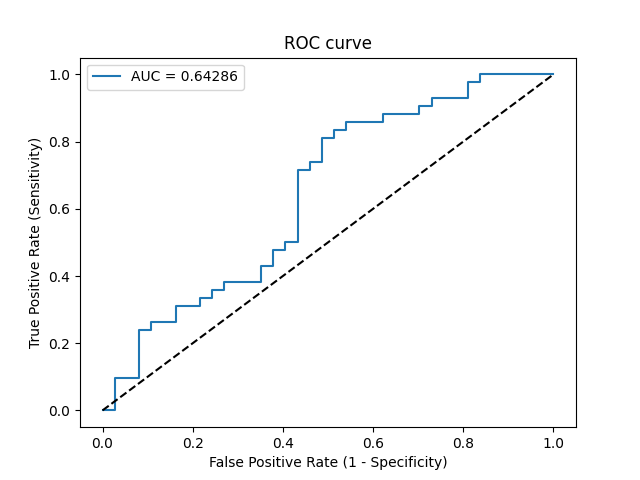

Data behind this chart, as committed beside it:
Threshold, Sensitivity, Specificity, NPV, PPV
inf, 0.0, 1.0, 0.4684, 0
0.7548, 0.0, 0.973, 0.4615, 0.0
0.6971, 0.09524, 0.973, 0.4865, 0.8
0.6904, 0.09524, 0.9189, 0.4722, 0.5714
0.5939, 0.2381, 0.9189, 0.5152, 0.7692
0.5894, 0.2381, 0.8919, 0.5077, 0.7143
0.5847, 0.2619, 0.8919, 0.5156, 0.7333
0.5669, 0.2619, 0.8378, 0.5, 0.6471
0.545, 0.3095, 0.8378, 0.5167, 0.6842
0.5422, 0.3095, 0.7838, 0.5, 0.619
0.5396, 0.3333, 0.7838, 0.5088, 0.6364
0.5384, 0.3333, 0.7568, 0.5, 0.6087
0.5294, 0.3571, 0.7568, 0.5091, 0.625
0.5293, 0.3571, 0.7297, 0.5, 0.6
0.528, 0.381, 0.7297, 0.5094, 0.6154
0.5065, 0.381, 0.6486, 0.48, 0.5517
0.5012, 0.4286, 0.6486, 0.5, 0.5806
0.5001, 0.4286, 0.6216, 0.4894, 0.5625
0.4861, 0.4762, 0.6216, 0.5111, 0.5882
0.4857, 0.4762, 0.5946, 0.5, 0.5714
0.4848, 0.5, 0.5946, 0.5116, 0.5833
0.4795, 0.5, 0.5676, 0.5, 0.5676
0.4524, 0.7143, 0.5676, 0.6364, 0.6522
0.4483, 0.7143, 0.5405, 0.625, 0.6383
0.447, 0.7381, 0.5405, 0.6452, 0.6458
0.4463, 0.7381, 0.5135, 0.6333, 0.6327
0.4364, 0.8095, 0.5135, 0.7037, 0.6538
0.4343, 0.8095, 0.4865, 0.6923, 0.6415
0.4324, 0.8333, 0.4865, 0.72, 0.6481
0.4287, 0.8333, 0.4595, 0.7083, 0.6364
0.4276, 0.8571, 0.4595, 0.7391, 0.6429
0.4224, 0.8571, 0.3784, 0.7, 0.6102
0.4182, 0.881, 0.3784, 0.7368, 0.6167
0.4153, 0.881, 0.2973, 0.6875, 0.5873
0.4147, 0.9048, 0.2973, 0.7333, 0.5938
0.4145, 0.9048, 0.2703, 0.7143, 0.5846
0.4145, 0.9286, 0.2703, 0.7692, 0.5909
0.4019, 0.9286, 0.1892, 0.7, 0.5652
0.3943, 0.9762, 0.1892, 0.875, 0.5775
0.3937, 0.9762, 0.1622, 0.8571, 0.5694
0.3909, 1.0, 0.1622, 1.0, 0.5753
0.3642, 1.0, 0.0, 0, 0.5316
